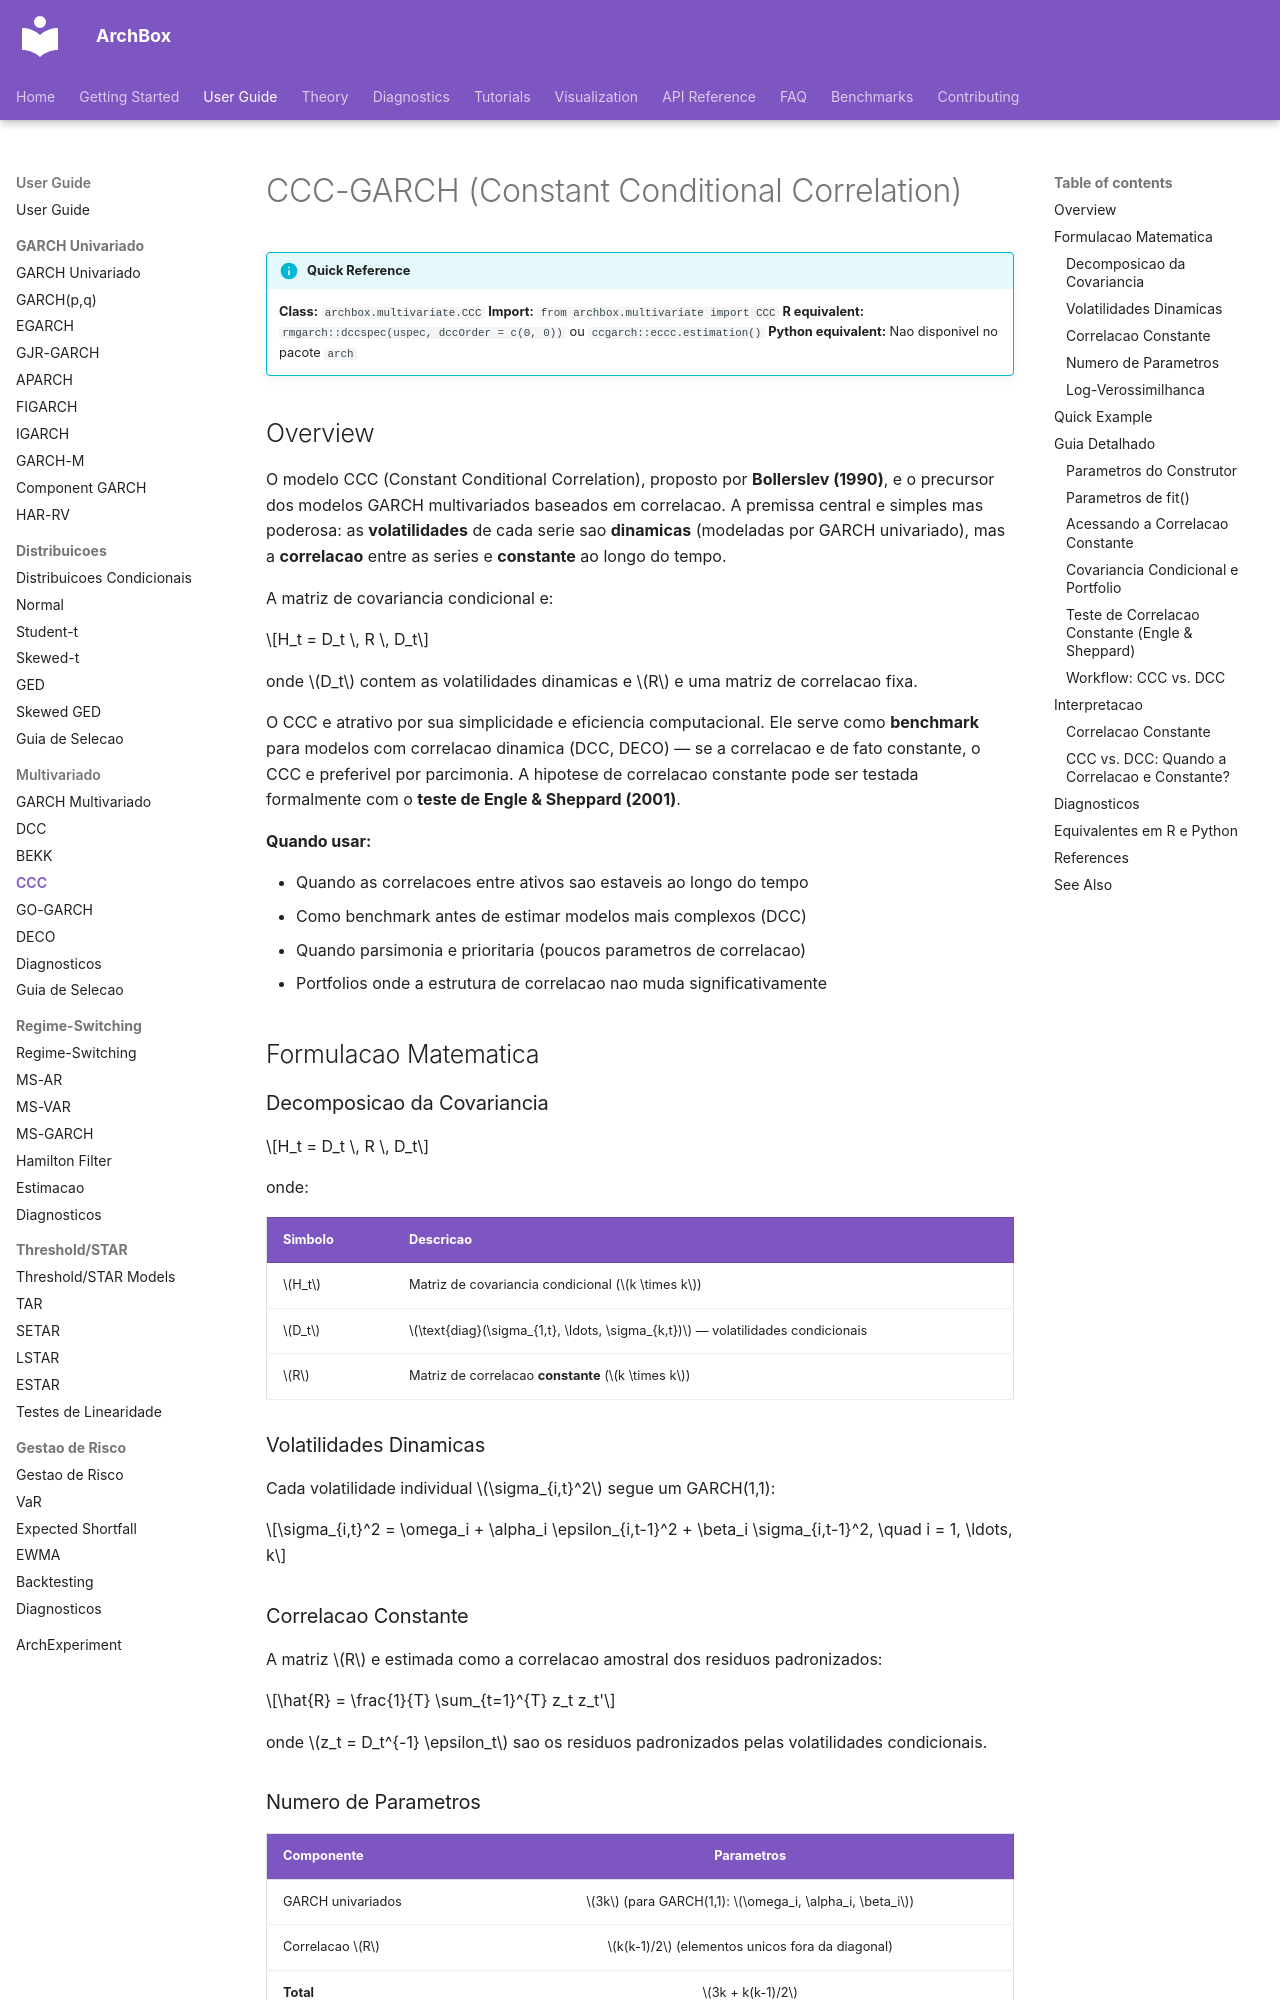

repository: ArchBox-GARCH-Models/archbox · page: user-guide/multivariate/ccc/index.html · generator: mkdocs

---
title: "CCC-GARCH"
description: "Constant Conditional Correlation GARCH — modelo multivariado com correlacao constante e volatilidades dinamicas."
---

# CCC-GARCH (Constant Conditional Correlation)

!!! info "Quick Reference"
    **Class:** `archbox.multivariate.CCC`
    **Import:** `from archbox.multivariate import CCC`
    **R equivalent:** `rmgarch::dccspec(uspec, dccOrder = c(0, 0))` ou `ccgarch::eccc.estimation()`
    **Python equivalent:** Nao disponivel no pacote `arch`

## Overview

O modelo CCC (Constant Conditional Correlation), proposto por **Bollerslev (1990)**, e o precursor dos modelos GARCH multivariados baseados em correlacao. A premissa central e simples mas poderosa: as **volatilidades** de cada serie sao **dinamicas** (modeladas por GARCH univariado), mas a **correlacao** entre as series e **constante** ao longo do tempo.

A matriz de covariancia condicional e:

$$H_t = D_t \, R \, D_t$$

onde $D_t$ contem as volatilidades dinamicas e $R$ e uma matriz de correlacao fixa.

O CCC e atrativo por sua simplicidade e eficiencia computacional. Ele serve como **benchmark** para modelos com correlacao dinamica (DCC, DECO) — se a correlacao e de fato constante, o CCC e preferivel por parcimonia. A hipotese de correlacao constante pode ser testada formalmente com o **teste de Engle & Sheppard (2001)**.

**Quando usar:**

- Quando as correlacoes entre ativos sao estaveis ao longo do tempo
- Como benchmark antes de estimar modelos mais complexos (DCC)
- Quando parsimonia e prioritaria (poucos parametros de correlacao)
- Portfolios onde a estrutura de correlacao nao muda significativamente

## Formulacao Matematica

### Decomposicao da Covariancia

$$H_t = D_t \, R \, D_t$$

onde:

| Simbolo | Descricao |
|---------|-----------|
| $H_t$ | Matriz de covariancia condicional ($k \times k$) |
| $D_t$ | $\text{diag}(\sigma_{1,t}, \ldots, \sigma_{k,t})$ — volatilidades condicionais |
| $R$ | Matriz de correlacao **constante** ($k \times k$) |

### Volatilidades Dinamicas

Cada volatilidade individual $\sigma_{i,t}^2$ segue um GARCH(1,1):

$$\sigma_{i,t}^2 = \omega_i + \alpha_i \epsilon_{i,t-1}^2 + \beta_i \sigma_{i,t-1}^2, \quad i = 1, \ldots, k$$

### Correlacao Constante

A matriz $R$ e estimada como a correlacao amostral dos residuos padronizados:

$$\hat{R} = \frac{1}{T} \sum_{t=1}^{T} z_t z_t'$$

onde $z_t = D_t^{-1} \epsilon_t$ sao os residuos padronizados pelas volatilidades condicionais.
